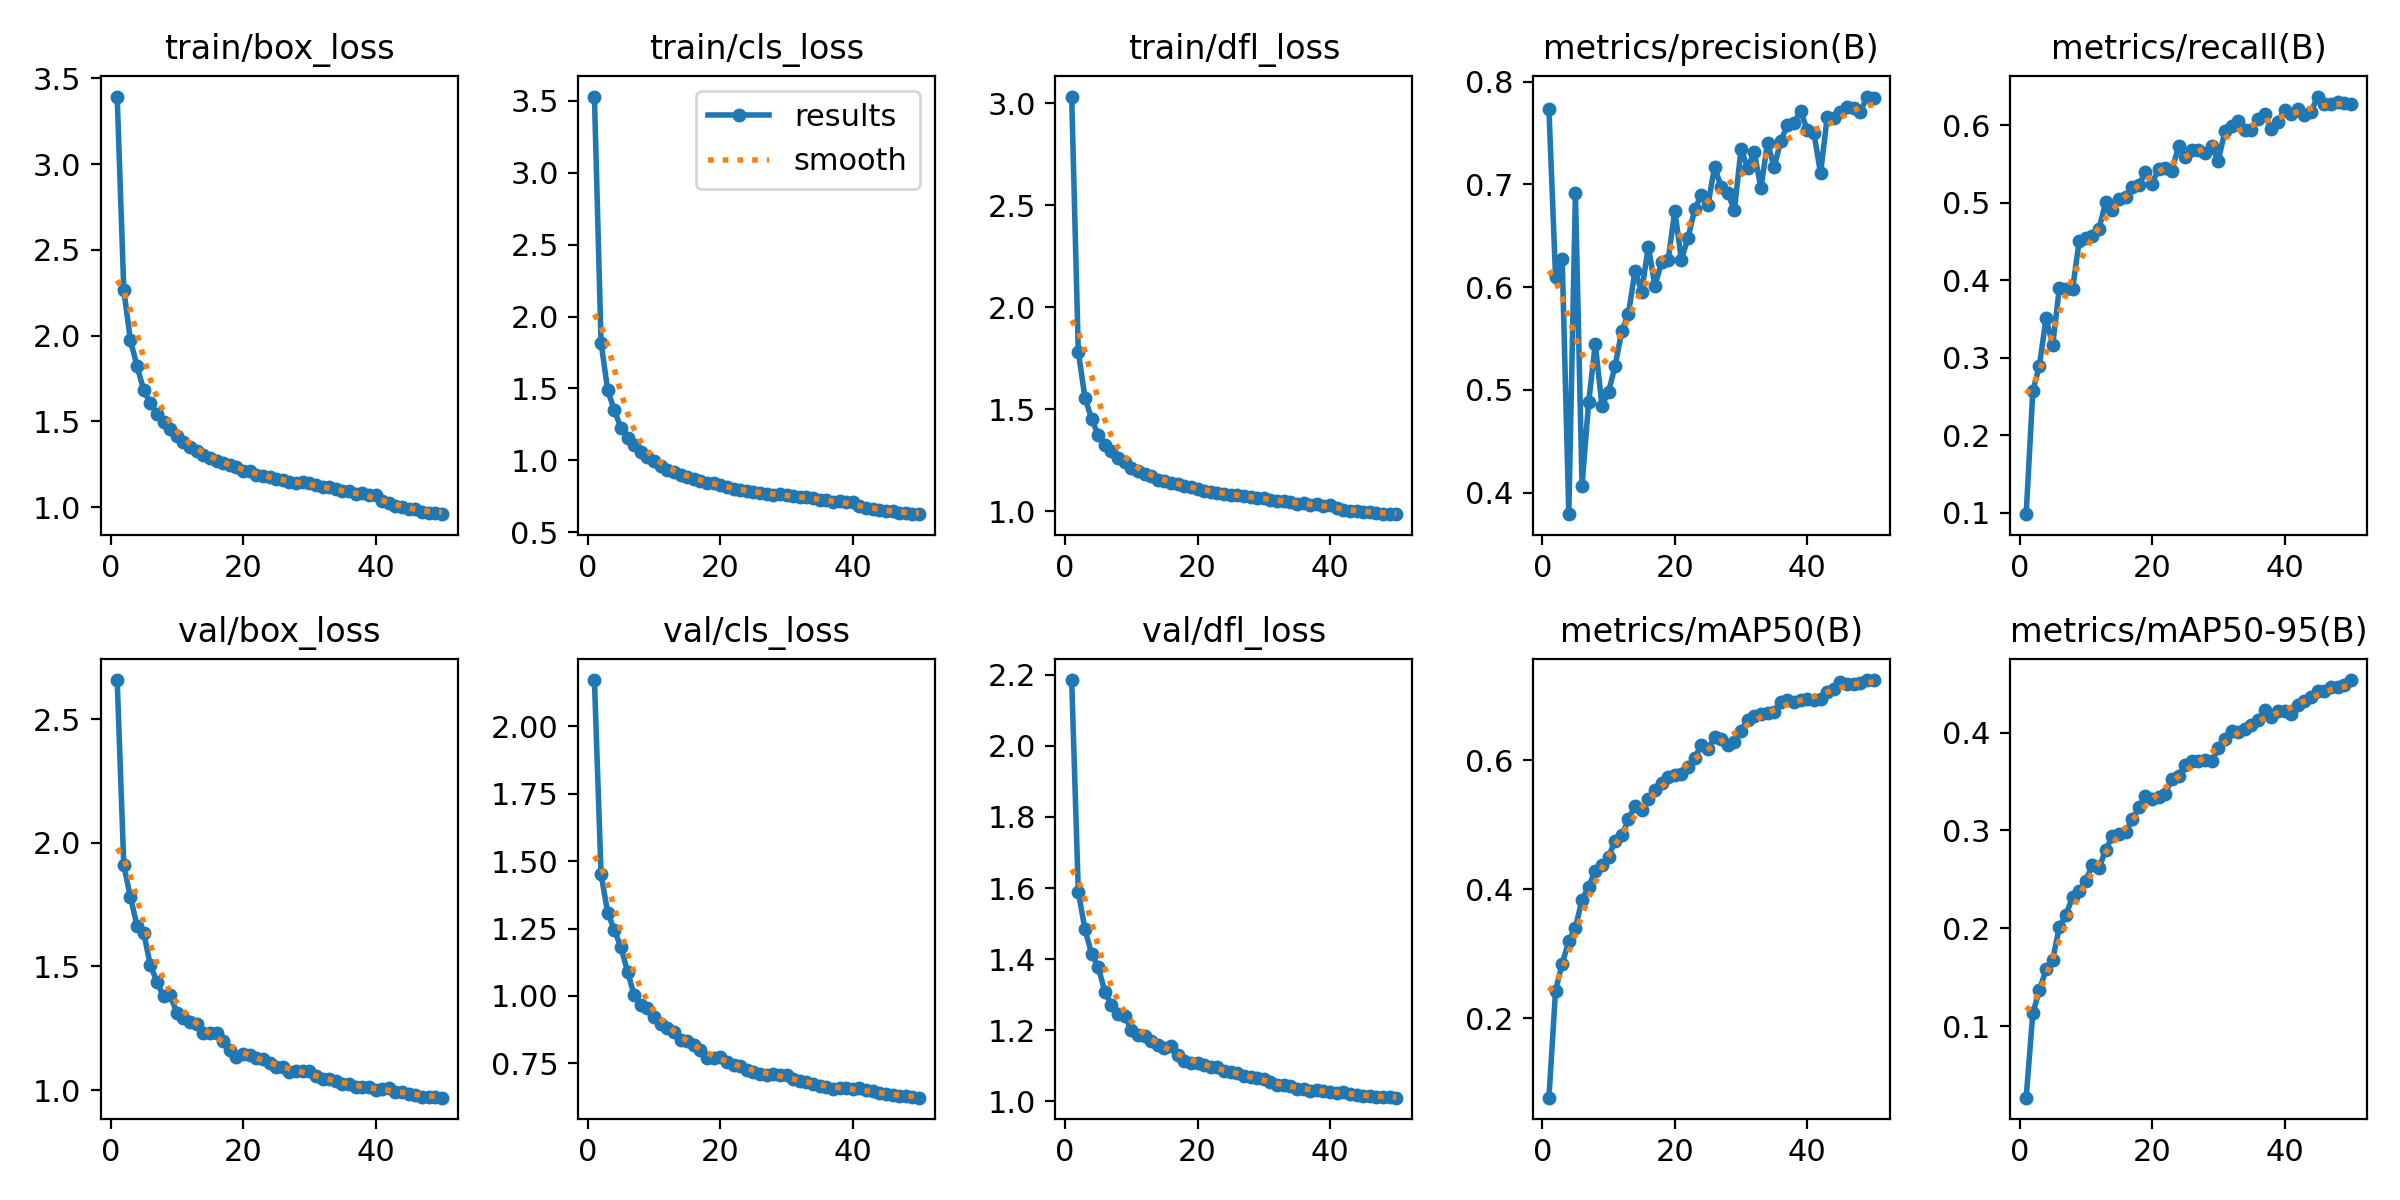

Data behind this chart, as committed beside it:
epoch, time, train/box_loss, train/cls_loss, train/dfl_loss, metrics/precision(B), metrics/recall(B), metrics/mAP50(B), metrics/mAP50-95(B), val/box_loss, val/cls_loss, val/dfl_loss, lr/pg0, lr/pg1, lr/pg2
1, 84.39, 3.393, 3.53, 3.033, 0.7736, 0.0983, 0.0767, 0.02735, 2.659, 2.171, 2.185, 0.0004751, 0.0004751, 0.0004751
2, 156.7, 2.266, 1.818, 1.782, 0.6096, 0.2566, 0.2426, 0.1134, 1.909, 1.452, 1.59, 0.0009326, 0.0009326, 0.0009326
3, 228.2, 1.972, 1.489, 1.559, 0.6279, 0.29, 0.2844, 0.1369, 1.78, 1.309, 1.484, 0.001371, 0.001371, 0.001371
4, 301.7, 1.823, 1.348, 1.454, 0.379, 0.3511, 0.3192, 0.1583, 1.666, 1.245, 1.416, 0.001344, 0.001344, 0.001344
5, 374.7, 1.681, 1.227, 1.376, 0.6914, 0.3162, 0.3404, 0.1681, 1.637, 1.18, 1.379, 0.001316, 0.001316, 0.001316
6, 448.3, 1.608, 1.155, 1.325, 0.4067, 0.3898, 0.3834, 0.2014, 1.506, 1.09, 1.309, 0.001288, 0.001288, 0.001288
7, 521.4, 1.543, 1.104, 1.297, 0.4885, 0.3887, 0.4038, 0.2137, 1.438, 1.003, 1.272, 0.001259, 0.001259, 0.001259
8, 593.8, 1.498, 1.061, 1.263, 0.5446, 0.3882, 0.4284, 0.2322, 1.379, 0.9654, 1.246, 0.001231, 0.001231, 0.001231
9, 666.9, 1.455, 1.025, 1.242, 0.4848, 0.4502, 0.4377, 0.2382, 1.383, 0.9556, 1.241, 0.001203, 0.001203, 0.001203
10, 740.5, 1.414, 0.9959, 1.216, 0.498, 0.4545, 0.4506, 0.2489, 1.314, 0.9208, 1.201, 0.001174, 0.001174, 0.001174
11, 815.6, 1.379, 0.959, 1.197, 0.5237, 0.4567, 0.475, 0.2649, 1.292, 0.8968, 1.188, 0.001146, 0.001146, 0.001146
12, 891.8, 1.354, 0.9354, 1.185, 0.5572, 0.4662, 0.4834, 0.2617, 1.276, 0.883, 1.183, 0.001118, 0.001118, 0.001118
13, 966.7, 1.33, 0.9212, 1.173, 0.5741, 0.5008, 0.508, 0.2801, 1.266, 0.866, 1.169, 0.001089, 0.001089, 0.001089
14, 1041, 1.303, 0.9007, 1.157, 0.6159, 0.4908, 0.5289, 0.294, 1.232, 0.8382, 1.158, 0.001061, 0.001061, 0.001061
15, 1114, 1.284, 0.8815, 1.15, 0.5955, 0.5047, 0.5232, 0.2963, 1.23, 0.8348, 1.15, 0.001033, 0.001033, 0.001033
16, 1186, 1.27, 0.87, 1.139, 0.6396, 0.5076, 0.5392, 0.298, 1.232, 0.8164, 1.157, 0.001005, 0.001005, 0.001005
17, 1258, 1.255, 0.8544, 1.133, 0.6013, 0.5205, 0.5543, 0.3112, 1.198, 0.8008, 1.13, 0.0009763, 0.0009763, 0.0009763
18, 1331, 1.246, 0.8449, 1.126, 0.6243, 0.5233, 0.5642, 0.3236, 1.161, 0.7695, 1.113, 0.000948, 0.000948, 0.000948
19, 1403, 1.235, 0.8403, 1.121, 0.6266, 0.5389, 0.5735, 0.335, 1.136, 0.77, 1.108, 0.0009197, 0.0009197, 0.0009197
20, 1476, 1.212, 0.825, 1.111, 0.6742, 0.5246, 0.5777, 0.3326, 1.147, 0.7721, 1.108, 0.0008914, 0.0008914, 0.0008914
21, 1549, 1.209, 0.8154, 1.103, 0.6269, 0.5438, 0.5789, 0.3345, 1.142, 0.7546, 1.103, 0.0008631, 0.0008631, 0.0008631
22, 1623, 1.19, 0.7987, 1.097, 0.648, 0.5453, 0.589, 0.3376, 1.129, 0.7435, 1.097, 0.0008348, 0.0008348, 0.0008348
23, 1698, 1.18, 0.7922, 1.092, 0.6758, 0.5414, 0.6034, 0.3529, 1.128, 0.7405, 1.097, 0.0008065, 0.0008065, 0.0008065
24, 1772, 1.174, 0.7843, 1.085, 0.6896, 0.5727, 0.6237, 0.3552, 1.108, 0.7268, 1.084, 0.0007782, 0.0007782, 0.0007782
25, 1845, 1.163, 0.7775, 1.083, 0.6797, 0.5595, 0.6169, 0.3672, 1.095, 0.7184, 1.082, 0.0007499, 0.0007499, 0.0007499
26, 1919, 1.159, 0.7722, 1.082, 0.7173, 0.568, 0.6353, 0.371, 1.091, 0.7099, 1.079, 0.0007216, 0.0007216, 0.0007216
27, 1993, 1.147, 0.7648, 1.075, 0.6976, 0.5679, 0.6325, 0.3707, 1.075, 0.7082, 1.071, 0.0006934, 0.0006934, 0.0006934
28, 2067, 1.14, 0.7616, 1.072, 0.692, 0.5643, 0.6227, 0.3717, 1.078, 0.7122, 1.07, 0.0006651, 0.0006651, 0.0006651
29, 2140, 1.145, 0.7652, 1.068, 0.6748, 0.5725, 0.6284, 0.3711, 1.077, 0.7077, 1.067, 0.0006368, 0.0006368, 0.0006368
30, 2214, 1.139, 0.7608, 1.068, 0.7345, 0.5543, 0.6459, 0.3837, 1.077, 0.7059, 1.063, 0.0006085, 0.0006085, 0.0006085
31, 2290, 1.127, 0.7504, 1.058, 0.7165, 0.5918, 0.662, 0.3932, 1.057, 0.6909, 1.054, 0.0005802, 0.0005802, 0.0005802
32, 2364, 1.117, 0.7433, 1.052, 0.7316, 0.5989, 0.6683, 0.4013, 1.046, 0.6838, 1.047, 0.0005519, 0.0005519, 0.0005519
33, 2436, 1.115, 0.7416, 1.05, 0.6963, 0.6051, 0.6715, 0.4001, 1.043, 0.6798, 1.046, 0.0005236, 0.0005236, 0.0005236
34, 2507, 1.104, 0.7364, 1.046, 0.7408, 0.5942, 0.6727, 0.4032, 1.036, 0.6748, 1.042, 0.0004953, 0.0004953, 0.0004953
35, 2579, 1.092, 0.7248, 1.036, 0.7167, 0.5937, 0.6746, 0.4079, 1.024, 0.6676, 1.034, 0.000467, 0.000467, 0.000467
36, 2651, 1.092, 0.7241, 1.041, 0.7425, 0.6082, 0.6899, 0.4133, 1.023, 0.6626, 1.036, 0.0004387, 0.0004387, 0.0004387
37, 2723, 1.075, 0.7123, 1.033, 0.7575, 0.6139, 0.6929, 0.4227, 1.013, 0.6562, 1.03, 0.0004104, 0.0004104, 0.0004104
38, 2795, 1.083, 0.7188, 1.038, 0.7601, 0.5948, 0.6903, 0.4159, 1.011, 0.6573, 1.031, 0.0003821, 0.0003821, 0.0003821
39, 2867, 1.071, 0.7092, 1.028, 0.7714, 0.6038, 0.694, 0.4215, 1.012, 0.6586, 1.03, 0.0003538, 0.0003538, 0.0003538
40, 2939, 1.072, 0.7088, 1.031, 0.7528, 0.62, 0.6952, 0.4219, 1.001, 0.6532, 1.026, 0.0003255, 0.0003255, 0.0003255
41, 3010, 1.036, 0.6814, 1.017, 0.7503, 0.614, 0.6934, 0.419, 1.004, 0.6584, 1.025, 0.0002972, 0.0002972, 0.0002972
42, 3080, 1.023, 0.667, 1.008, 0.711, 0.6206, 0.6946, 0.4279, 1.007, 0.653, 1.027, 0.0002689, 0.0002689, 0.0002689
43, 3149, 1.004, 0.66, 1.005, 0.7652, 0.6132, 0.706, 0.4325, 0.9925, 0.6466, 1.02, 0.0002406, 0.0002406, 0.0002406
44, 3218, 0.9998, 0.6559, 1.001, 0.7643, 0.6169, 0.7107, 0.4357, 0.9924, 0.6397, 1.019, 0.0002123, 0.0002123, 0.0002123
45, 3287, 0.9895, 0.6458, 0.9964, 0.7707, 0.6368, 0.7217, 0.4423, 0.9853, 0.635, 1.015, 0.0001841, 0.0001841, 0.0001841
46, 3356, 0.9871, 0.6473, 0.9982, 0.775, 0.6268, 0.7176, 0.4424, 0.9804, 0.6317, 1.016, 0.0001558, 0.0001558, 0.0001558
47, 3425, 0.9738, 0.6354, 0.9932, 0.7742, 0.6266, 0.7187, 0.4463, 0.9727, 0.6277, 1.012, 0.0001275, 0.0001275, 0.0001275
48, 3494, 0.9684, 0.6314, 0.9889, 0.7702, 0.63, 0.72, 0.4467, 0.9732, 0.6286, 1.012, 9.91726e-05, 9.91726e-05, 9.91726e-05
49, 3564, 0.9663, 0.6284, 0.9884, 0.7856, 0.6281, 0.7234, 0.4485, 0.9702, 0.6262, 1.012, 7.08784e-05, 7.08784e-05, 7.08784e-05
50, 3633, 0.9595, 0.6256, 0.9868, 0.784, 0.6269, 0.7241, 0.4535, 0.9693, 0.6229, 1.011, 4.25842e-05, 4.25842e-05, 4.25842e-05
